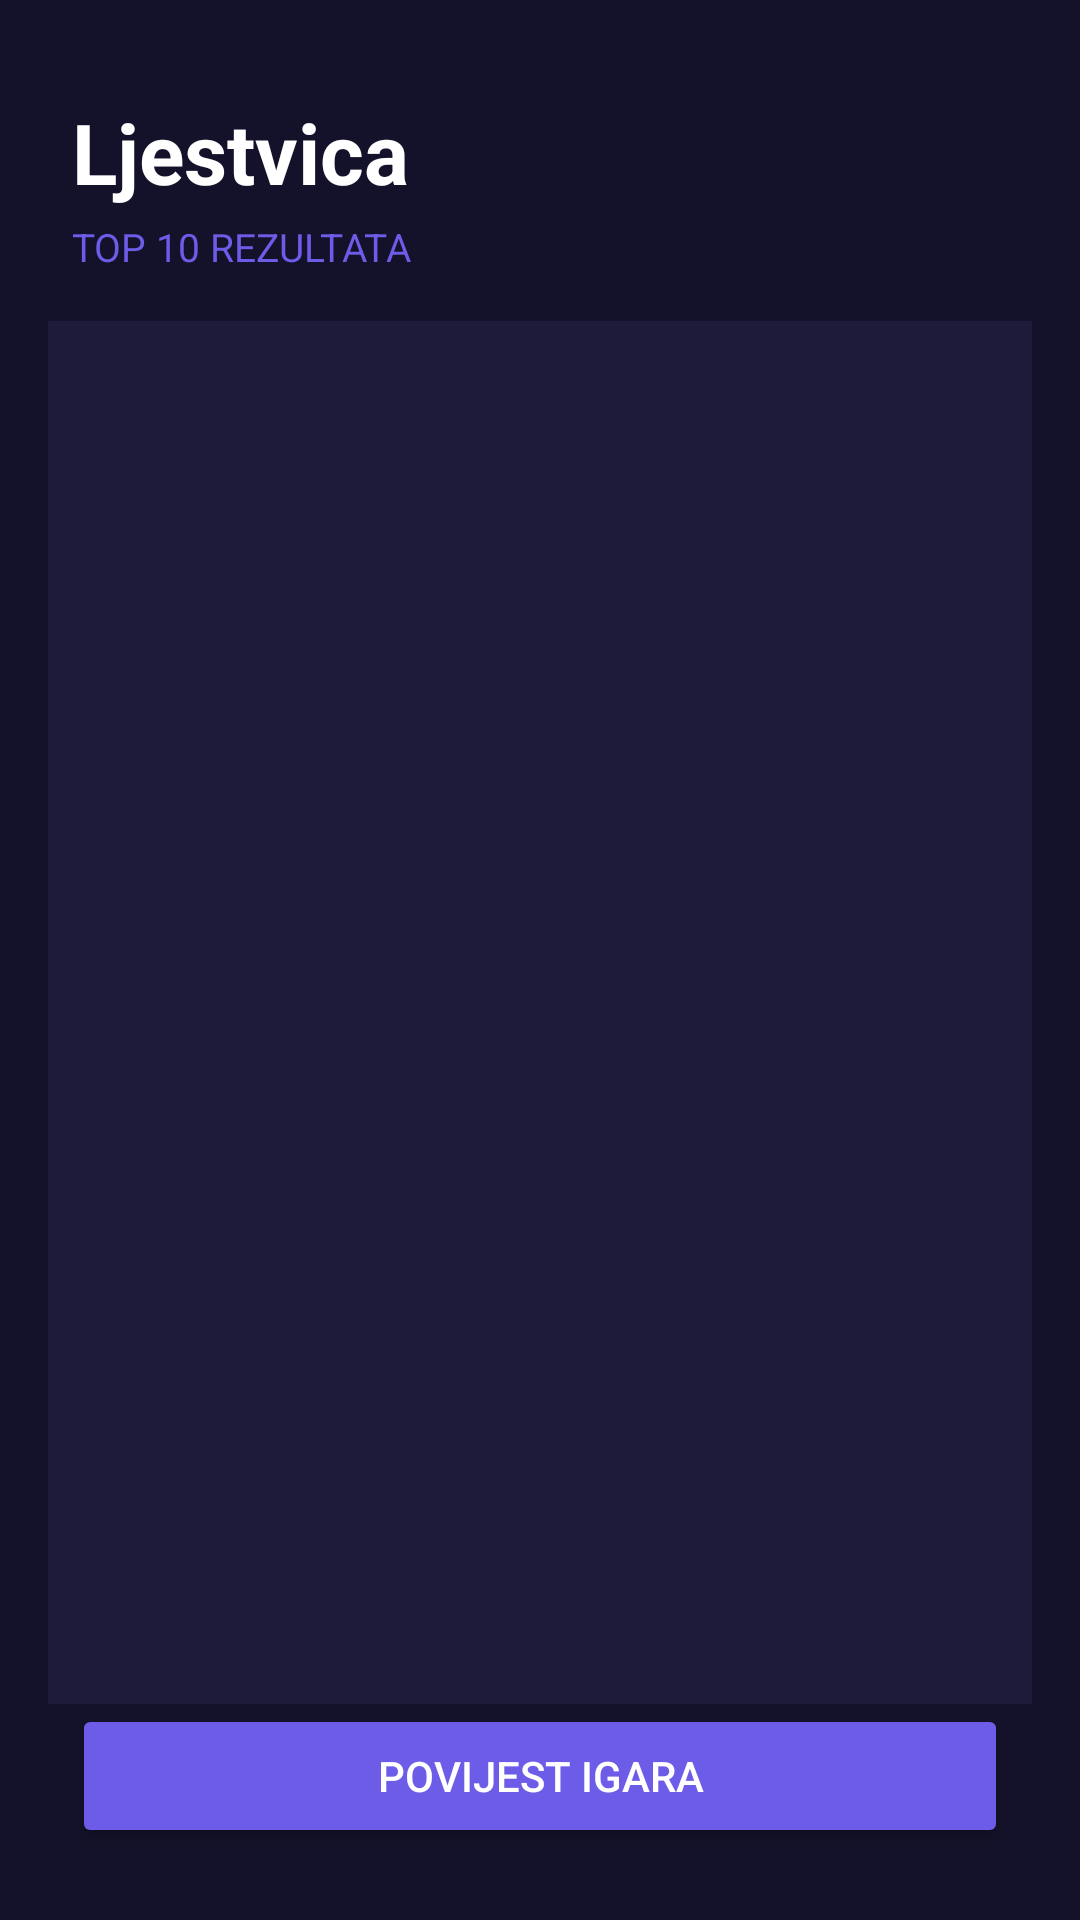

Write the Android layout XML for this screen, with the resource values it uses.
<!-- AndroidManifest.xml: application theme Theme.MemojiMatch -->
<!-- res/layout/fragment_leaderboard.xml -->
<?xml version="1.0" encoding="utf-8"?>
<androidx.constraintlayout.widget.ConstraintLayout
    xmlns:android="http://schemas.android.com/apk/res/android"
    xmlns:app="http://schemas.android.com/apk/res-auto"
    android:layout_width="match_parent"
    android:layout_height="match_parent"
    android:background="@color/bg_deep">

    <TextView
        android:id="@+id/tvLBoardTitle"
        android:layout_width="wrap_content"
        android:layout_height="wrap_content"
        android:layout_marginTop="32dp"
        android:layout_marginStart="24dp"
        android:text="@string/title_leaderboard"
        android:textColor="@color/white"
        android:textSize="28sp"
        android:textStyle="bold"
        app:layout_constraintStart_toStartOf="parent"
        app:layout_constraintTop_toTopOf="parent" />

    <TextView
        android:id="@+id/tvTopLabel"
        android:layout_width="wrap_content"
        android:layout_height="wrap_content"
        android:layout_marginTop="4dp"
        android:layout_marginStart="24dp"
        android:text="@string/label_top_results"
        android:textColor="@color/accent_purple"
        android:textSize="13sp"
        app:layout_constraintStart_toStartOf="parent"
        app:layout_constraintTop_toBottomOf="@id/tvLBoardTitle" />

    <androidx.recyclerview.widget.RecyclerView
        android:id="@+id/rvLeaderboard"
        android:layout_width="0dp"
        android:layout_height="0dp"
        android:layout_marginTop="16dp"
        android:layout_marginHorizontal="16dp"
        android:background="@color/bg_main"
        app:layoutManager="androidx.recyclerview.widget.LinearLayoutManager"
        app:layout_constraintTop_toBottomOf="@id/tvTopLabel"
        app:layout_constraintBottom_toTopOf="@id/btnGoToHistory"
        app:layout_constraintStart_toStartOf="parent"
        app:layout_constraintEnd_toEndOf="parent" />

    <Button
        android:id="@+id/btnGoToHistory"
        android:layout_width="0dp"
        android:layout_height="wrap_content"
        android:layout_marginHorizontal="24dp"
        android:layout_marginBottom="24dp"
        android:backgroundTint="@color/accent_purple"
        android:text="@string/label_history"
        app:layout_constraintBottom_toBottomOf="parent"
        app:layout_constraintEnd_toEndOf="parent"
        app:layout_constraintStart_toStartOf="parent" />

    <TextView
        android:id="@+id/tvEmpty"
        android:layout_width="0dp"
        android:layout_height="wrap_content"
        android:layout_marginHorizontal="32dp"
        android:gravity="center"
        android:text="@string/leaderboard_empty"
        android:textColor="@color/hint"
        android:textSize="15sp"
        android:visibility="gone"
        app:layout_constraintTop_toTopOf="@id/rvLeaderboard"
        app:layout_constraintBottom_toTopOf="@id/btnGoToHistory"
        app:layout_constraintStart_toStartOf="parent"
        app:layout_constraintEnd_toEndOf="parent" />

</androidx.constraintlayout.widget.ConstraintLayout>
<!-- resources referenced by this layout -->
<resources>
  <color name="accent_purple">#6C5CE7</color>
  <color name="bg_deep">#14122A</color>
  <color name="bg_main">#1E1B3A</color>
  <color name="hint">#8B86B0</color>
  <color name="white">#FFFFFF</color>
  <string name="label_history">POVIJEST IGARA</string>
  <string name="label_top_results">TOP 10 REZULTATA</string>
  <string name="leaderboard_empty">Još nema rezultata —\nodigraj prvu igru!</string>
  <string name="title_leaderboard">Ljestvica</string>
  <style name="Theme.MemojiMatch" parent="Theme.Design.NoActionBar">
          <item name="android:windowBackground">@null</item>
      </style>
</resources>
